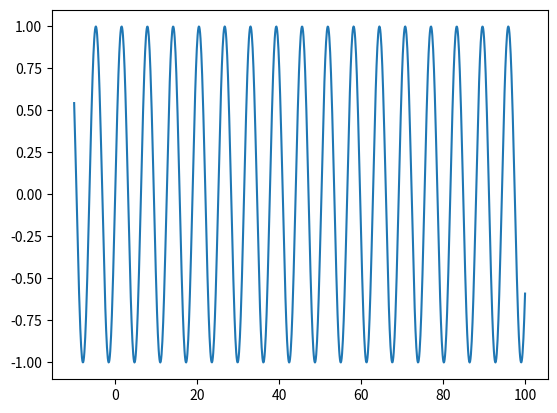

Python code for this plot:
#!/usr/bin/env python3
# -*- coding: utf-8 -*-
"""
Created on Tue Mar 30 00:05:43 2021

@author: vishakha
"""
import numpy as np
import matplotlib.pyplot as plt
from scipy import optimize



def f(x):
    return np.sin(x)



# The default (Nelder Mead)
print(optimize.minimize(f, x0=0))

x = np.arange(-10, 100, 0.1)
plt.plot(x, f(x))
#plt.annotate("Minimum", (0,optimize.minimize(f,x0=0)))
plt.show()


